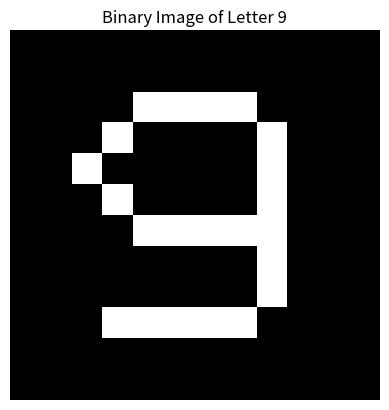

Source code (Python):
import numpy as np
import matplotlib.pyplot as plt
from scipy.ndimage import zoom

# Define the size of the output image
image_size = (1000, 1000)

# Define the shapes of the letters (using 8x8 as base for simplicity)
letter_shapes = {
    'A': np.array([
        [0, 0, 1, 1, 1, 1, 0, 0],
        [0, 1, 0, 0, 0, 0, 1, 0],
        [1, 0, 0, 0, 0, 0, 0, 1],
        [1, 1, 1, 1, 1, 1, 1, 1],
        [1, 0, 0, 0, 0, 0, 0, 1],
        [1, 0, 0, 0, 0, 0, 0, 1],
        [1, 0, 0, 0, 0, 0, 0, 1],
        [0, 0, 0, 0, 0, 0, 0, 0]
    ]),
    'B': np.array([
        [1, 1, 1, 1, 1, 1, 0, 0],
        [1, 0, 0, 0, 0, 0, 1, 0],
        [1, 0, 0, 0, 0, 0, 1, 0],
        [1, 1, 1, 1, 1, 1, 0, 0],
        [1, 0, 0, 0, 0, 0, 1, 0],
        [1, 0, 0, 0, 0, 0, 1, 0],
        [1, 1, 1, 1, 1, 1, 0, 0],
        [0, 0, 0, 0, 0, 0, 0, 0]
    ]),
    'C': np.array([
        [0, 1, 1, 1, 1, 1, 1, 0],
        [1, 0, 0, 0, 0, 0, 0, 1],
        [1, 0, 0, 0, 0, 0, 0, 0],
        [1, 0, 0, 0, 0, 0, 0, 0],
        [1, 0, 0, 0, 0, 0, 0, 0],
        [1, 0, 0, 0, 0, 0, 0, 1],
        [0, 1, 1, 1, 1, 1, 1, 0],
        [0, 0, 0, 0, 0, 0, 0, 0]
    ]),
    'D': np.array([
        [1, 1, 1, 1, 1, 1, 0, 0],
        [1, 0, 0, 0, 0, 0, 1, 0],
        [1, 0, 0, 0, 0, 0, 0, 1],
        [1, 0, 0, 0, 0, 0, 0, 1],
        [1, 0, 0, 0, 0, 0, 0, 1],
        [1, 0, 0, 0, 0, 0, 1, 0],
        [1, 1, 1, 1, 1, 1, 0, 0],
        [0, 0, 0, 0, 0, 0, 0, 0]
    ]),
    'E': np.array([
        [1, 1, 1, 1, 1, 1, 1, 0],
        [1, 0, 0, 0, 0, 0, 0, 0],
        [1, 0, 0, 0, 0, 0, 0, 0],
        [1, 1, 1, 1, 1, 1, 1, 0],
        [1, 0, 0, 0, 0, 0, 0, 0],
        [1, 0, 0, 0, 0, 0, 0, 0],
        [1, 1, 1, 1, 1, 1, 1, 0],
        [0, 0, 0, 0, 0, 0, 0, 0]
    ]),
    'F': np.array([
        [1, 1, 1, 1, 1, 1, 1, 0],
        [1, 0, 0, 0, 0, 0, 0, 0],
        [1, 0, 0, 0, 0, 0, 0, 0],
        [1, 1, 1, 1, 1, 1, 0, 0],
        [1, 0, 0, 0, 0, 0, 0, 0],
        [1, 0, 0, 0, 0, 0, 0, 0],
        [1, 0, 0, 0, 0, 0, 0, 0],
        [0, 0, 0, 0, 0, 0, 0, 0]
    ]),
    'G': np.array([
        [0, 1, 1, 1, 1, 1, 1, 0],
        [1, 0, 0, 0, 0, 0, 0, 1],
        [1, 0, 0, 0, 0, 0, 0, 0],
        [1, 0, 0, 0, 0, 0, 0, 0],
        [1, 0, 0, 1, 1, 1, 1, 1],
        [1, 0, 0, 0, 0, 0, 0, 1],
        [0, 1, 1, 1, 1, 1, 1, 0],
        [0, 0, 0, 0, 0, 0, 0, 0]
    ]),
    'H': np.array([
        [1, 0, 0, 0, 0, 0, 0, 1],
        [1, 0, 0, 0, 0, 0, 0, 1],
        [1, 0, 0, 0, 0, 0, 0, 1],
        [1, 1, 1, 1, 1, 1, 1, 1],
        [1, 0, 0, 0, 0, 0, 0, 1],
        [1, 0, 0, 0, 0, 0, 0, 1],
        [1, 0, 0, 0, 0, 0, 0, 1],
        [0, 0, 0, 0, 0, 0, 0, 0]
    ]),
    'I': np.array([
        [0, 1, 1, 1, 1, 1, 1, 0],
        [0, 0, 0, 1, 1, 0, 0, 0],
        [0, 0, 0, 1, 1, 0, 0, 0],
        [0, 0, 0, 1, 1, 0, 0, 0],
        [0, 0, 0, 1, 1, 0, 0, 0],
        [0, 0, 0, 1, 1, 0, 0, 0],
        [0, 1, 1, 1, 1, 1, 1, 0],
        [0, 0, 0, 0, 0, 0, 0, 0]
    ]),
    'J': np.array([
        [0, 0, 0, 0, 0, 0, 1, 0],
        [0, 0, 0, 0, 0, 0, 1, 0],
        [0, 0, 0, 0, 0, 0, 1, 0],
        [0, 0, 0, 0, 0, 0, 1, 0],
        [1, 0, 0, 0, 0, 0, 1, 0],
        [1, 0, 0, 0, 0, 0, 1, 0],
        [0, 1, 1, 1, 1, 1, 0, 0],
        [0, 0, 0, 0, 0, 0, 0, 0]
    ]),
    'K': np.array([
        [1, 0, 0, 0, 0, 0, 1, 0],
        [1, 0, 0, 0, 0, 1, 0, 0],
        [1, 0, 0, 0, 1, 0, 0, 0],
        [1, 1, 0, 1, 0, 0, 0, 0],
        [1, 0, 1, 0, 0, 0, 0, 0],
        [1, 0, 0, 1, 0, 0, 0, 0],
        [1, 0, 0, 0, 1, 0, 0, 0],
        [0, 0, 0, 0, 0, 1, 0, 0]
    ]),
    'L': np.array([
        [1, 0, 0, 0, 0, 0, 0, 0],
        [1, 0, 0, 0, 0, 0, 0, 0],
        [1, 0, 0, 0, 0, 0, 0, 0],
        [1, 0, 0, 0, 0, 0, 0, 0],
        [1, 0, 0, 0, 0, 0, 0, 0],
        [1, 0, 0, 0, 0, 0, 0, 0],
        [1, 1, 1, 1, 1, 1, 1, 0],
        [0, 0, 0, 0, 0, 0, 0, 0]
    ]),
    'M': np.array([
        [1, 0, 0, 0, 0, 0, 0, 1],
        [1, 1, 0, 0, 0, 0, 1, 1],
        [1, 0, 1, 0, 0, 1, 0, 1],
        [1, 0, 0, 1, 1, 0, 0, 1],
        [1, 0, 0, 0, 0, 0, 0, 1],
        [1, 0, 0, 0, 0, 0, 0, 1],
        [1, 0, 0, 0, 0, 0, 0, 1],
        [0, 0, 0, 0, 0, 0, 0, 0]
    ]),
    'N': np.array([
        [1, 0, 0, 0, 0, 0, 0, 1],
        [1, 1, 0, 0, 0, 0, 0, 1],
        [1, 0, 1, 0, 0, 0, 0, 1],
        [1, 0, 0, 1, 0, 0, 0, 1],
        [1, 0, 0, 0, 1, 0, 0, 1],
        [1, 0, 0, 0, 0, 1, 0, 1],
        [1, 0, 0, 0, 0, 0, 1, 1],
        [0, 0, 0, 0, 0, 0, 0, 1]
    ]),
    'O': np.array([
        [0, 1, 1, 1, 1, 1, 0, 0],
        [1, 0, 0, 0, 0, 0, 1, 0],
        [1, 0, 0, 0, 0, 0, 1, 0],
        [1, 0, 0, 0, 0, 0, 1, 0],
        [1, 0, 0, 0, 0, 0, 1, 0],
        [1, 0, 0, 0, 0, 0, 1, 0],
        [0, 1, 1, 1, 1, 1, 0, 0],
        [0, 0, 0, 0, 0, 0, 0, 0]
    ]),
    'P': np.array([
        [1, 1, 1, 1, 1, 1, 0, 0],
        [1, 0, 0, 0, 0, 0, 1, 0],
        [1, 0, 0, 0, 0, 0, 1, 0],
        [1, 1, 1, 1, 1, 1, 0, 0],
        [1, 0, 0, 0, 0, 0, 0, 0],
        [1, 0, 0, 0, 0, 0, 0, 0],
        [1, 0, 0, 0, 0, 0, 0, 0],
        [0, 0, 0, 0, 0, 0, 0, 0]
    ]),
    'Q': np.array([
        [0, 1, 1, 1, 1, 1, 0, 0],
        [1, 0, 0, 0, 0, 0, 1, 0],
        [1, 0, 0, 0, 0, 0, 1, 0],
        [1, 0, 0, 0, 0, 0, 1, 0],
        [1, 0, 0, 0, 0, 0, 1, 0],
        [1, 0, 0, 0, 1, 0, 1, 0],
        [0, 1, 1, 1, 1, 1, 0, 1],
        [0, 0, 0, 0, 0, 0, 1, 0]
    ]),
    'R': np.array([
        [1, 1, 1, 1, 1, 1, 0, 0],
        [1, 0, 0, 0, 0, 0, 1, 0],
        [1, 0, 0, 0, 0, 0, 1, 0],
        [1, 1, 1, 1, 1, 1, 0, 0],
        [1, 0, 0, 0, 1, 0, 0, 0],
        [1, 0, 0, 0, 0, 1, 0, 0],
        [1, 0, 0, 0, 0, 0, 1, 0],
        [0, 0, 0, 0, 0, 0, 0, 0]
    ]),
    'S': np.array([
        [0, 1, 1, 1, 1, 1, 1, 0],
        [1, 0, 0, 0, 0, 0, 0, 1],
        [1, 0, 0, 0, 0, 0, 0, 0],
        [0, 1, 1, 1, 1, 1, 1, 0],
        [0, 0, 0, 0, 0, 0, 0, 1],
        [1, 0, 0, 0, 0, 0, 0, 1],
        [0, 1, 1, 1, 1, 1, 1, 0],
        [0, 0, 0, 0, 0, 0, 0, 0]
    ]),
    'T': np.array([
        [1, 1, 1, 1, 1, 1, 1, 1],
        [0, 0, 0, 0, 1, 0, 0, 0],
        [0, 0, 0, 0, 1, 0, 0, 0],
        [0, 0, 0, 0, 1, 0, 0, 0],
        [0, 0, 0, 0, 1, 0, 0, 0],
        [0, 0, 0, 0, 1, 0, 0, 0],
        [0, 0, 0, 0, 1, 0, 0, 0],
        [0, 0, 0, 0, 0, 0, 0, 0]
    ]),
    'U': np.array([
        [1, 0, 0, 0, 0, 0, 0, 1],
        [1, 0, 0, 0, 0, 0, 0, 1],
        [1, 0, 0, 0, 0, 0, 0, 1],
        [1, 0, 0, 0, 0, 0, 0, 1],
        [1, 0, 0, 0, 0, 0, 0, 1],
        [1, 0, 0, 0, 0, 0, 0, 1],
        [0, 1, 1, 1, 1, 1, 1, 0],
        [0, 0, 0, 0, 0, 0, 0, 0]
    ]),
    'V': np.array([
        [1, 0, 0, 0, 0, 0, 0, 1],
        [1, 0, 0, 0, 0, 0, 0, 1],
        [0, 1, 0, 0, 0, 0, 1, 0],
        [0, 1, 0, 0, 0, 0, 1, 0],
        [0, 0, 1, 0, 0, 1, 0, 0],
        [0, 0, 1, 0, 0, 1, 0, 0],
        [0, 0, 0, 1, 1, 0, 0, 0],
        [0, 0, 0, 0, 0, 0, 0, 0]
    ]),
    'W': np.array([
        [1, 0, 0, 0, 0, 0, 0, 1],
        [1, 0, 0, 0, 0, 0, 0, 1],
        [1, 0, 1, 0, 0, 1, 0, 1],
        [1, 0, 1, 0, 0, 1, 0, 1],
        [1, 0, 1, 0, 0, 1, 0, 1],
        [1, 1, 0, 1, 1, 0, 1, 1],
        [0, 0, 0, 0, 0, 0, 0, 0],
        [0, 0, 0, 0, 0, 0, 0, 0]
    ]),
    'X': np.array([
        [1, 0, 0, 0, 0, 0, 0, 1],
        [0, 1, 0, 0, 0, 0, 1, 0],
        [0, 0, 1, 0, 0, 1, 0, 0],
        [0, 0, 0, 1, 1, 0, 0, 0],
        [0, 0, 1, 0, 0, 1, 0, 0],
        [0, 1, 0, 0, 0, 0, 1, 0],
        [1, 0, 0, 0, 0, 0, 0, 1],
        [0, 0, 0, 0, 0, 0, 0, 0]
    ]),
    'Y': np.array([
        [1, 0, 0, 0, 0, 0, 0, 1],
        [0, 1, 0, 0, 0, 0, 1, 0],
        [0, 0, 1, 0, 0, 1, 0, 0],
        [0, 0, 0, 1, 1, 0, 0, 0],
        [0, 0, 0, 1, 1, 0, 0, 0],
        [0, 0, 0, 1, 1, 0, 0, 0],
        [0, 0, 0, 1, 1, 0, 0, 0],
        [0, 0, 0, 1, 1, 0, 0, 0]
    ]),
    'Z': np.array([
        [1, 1, 1, 1, 1, 1, 1, 0],
        [0, 0, 0, 0, 0, 0, 1, 0],
        [0, 0, 0, 0, 0, 1, 0, 0],
        [0, 0, 0, 0, 1, 0, 0, 0],
        [0, 0, 0, 1, 0, 0, 0, 0],
        [0, 0, 1, 0, 0, 0, 0, 0],
        [0, 1, 0, 0, 0, 0, 0, 0],
        [1, 1, 1, 1, 1, 1, 1, 0]
    ]),
    'a': np.array([
        [0, 0, 1, 1, 1, 1, 0, 0],
        [0, 1, 0, 0, 0, 0, 1, 0],
        [1, 0, 0, 0, 0, 0, 0, 1],
        [1, 1, 1, 1, 1, 1, 1, 1],
        [1, 0, 0, 0, 0, 0, 0, 1],
        [1, 0, 0, 0, 0, 0, 0, 1],
        [1, 0, 0, 0, 0, 0, 0, 1],
        [0, 0, 0, 0, 0, 0, 0, 0]
    ]),
    'b': np.array([
        [1, 1, 1, 1, 1, 1, 0, 0],
        [1, 0, 0, 0, 0, 0, 1, 0],
        [1, 0, 0, 0, 0, 0, 1, 0],
        [1, 1, 1, 1, 1, 1, 0, 0],
        [1, 0, 0, 0, 0, 0, 1, 0],
        [1, 0, 0, 0, 0, 0, 1, 0],
        [1, 1, 1, 1, 1, 1, 0, 0],
        [0, 0, 0, 0, 0, 0, 0, 0]
    ]),
    'c': np.array([
        [0, 1, 1, 1, 1, 1, 1, 0],
        [1, 0, 0, 0, 0, 0, 0, 1],
        [1, 0, 0, 0, 0, 0, 0, 0],
        [1, 0, 0, 0, 0, 0, 0, 0],
        [1, 0, 0, 0, 0, 0, 0, 0],
        [1, 0, 0, 0, 0, 0, 0, 1],
        [0, 1, 1, 1, 1, 1, 1, 0],
        [0, 0, 0, 0, 0, 0, 0, 0]
    ]),
    'd': np.array([
        [1, 1, 1, 1, 1, 1, 0, 0],
        [1, 0, 0, 0, 0, 0, 1, 0],
        [1, 0, 0, 0, 0, 0, 0, 1],
        [1, 0, 0, 0, 0, 0, 0, 1],
        [1, 0, 0, 0, 0, 0, 0, 1],
        [1, 0, 0, 0, 0, 0, 1, 0],
        [1, 1, 1, 1, 1, 1, 0, 0],
        [0, 0, 0, 0, 0, 0, 0, 0]
    ]),
    'e': np.array([
        [1, 1, 1, 1, 1, 1, 1, 0],
        [1, 0, 0, 0, 0, 0, 0, 0],
        [1, 0, 0, 0, 0, 0, 0, 0],
        [1, 1, 1, 1, 1, 1, 1, 0],
        [1, 0, 0, 0, 0, 0, 0, 0],
        [1, 0, 0, 0, 0, 0, 0, 0],
        [1, 1, 1, 1, 1, 1, 1, 0],
        [0, 0, 0, 0, 0, 0, 0, 0]
    ]),
    'f': np.array([
        [1, 1, 1, 1, 1, 1, 1, 0],
        [1, 0, 0, 0, 0, 0, 0, 0],
        [1, 0, 0, 0, 0, 0, 0, 0],
        [1, 1, 1, 1, 1, 1, 0, 0],
        [1, 0, 0, 0, 0, 0, 0, 0],
        [1, 0, 0, 0, 0, 0, 0, 0],
        [1, 0, 0, 0, 0, 0, 0, 0],
        [0, 0, 0, 0, 0, 0, 0, 0]
    ]),
    'g': np.array([
        [0, 1, 1, 1, 1, 1, 1, 0],
        [1, 0, 0, 0, 0, 0, 0, 1],
        [1, 0, 0, 0, 0, 0, 0, 0],
        [1, 0, 0, 0, 0, 0, 0, 0],
        [1, 0, 0, 1, 1, 1, 1, 1],
        [1, 0, 0, 0, 0, 0, 0, 1],
        [0, 1, 1, 1, 1, 1, 1, 0],
        [0, 0, 0, 0, 0, 0, 0, 0]
    ]),
    'h': np.array([
        [1, 0, 0, 0, 0, 0, 0, 1],
        [1, 0, 0, 0, 0, 0, 0, 1],
        [1, 0, 0, 0, 0, 0, 0, 1],
        [1, 1, 1, 1, 1, 1, 1, 1],
        [1, 0, 0, 0, 0, 0, 0, 1],
        [1, 0, 0, 0, 0, 0, 0, 1],
        [1, 0, 0, 0, 0, 0, 0, 1],
        [0, 0, 0, 0, 0, 0, 0, 0]
    ]),
    'i': np.array([
        [0, 1, 1, 1, 1, 1, 1, 0],
        [0, 0, 0, 1, 1, 0, 0, 0],
        [0, 0, 0, 1, 1, 0, 0, 0],
        [0, 0, 0, 1, 1, 0, 0, 0],
        [0, 0, 0, 1, 1, 0, 0, 0],
        [0, 0, 0, 1, 1, 0, 0, 0],
        [0, 1, 1, 1, 1, 1, 1, 0],
        [0, 0, 0, 0, 0, 0, 0, 0]
    ]),
    'j': np.array([
        [0, 0, 0, 0, 0, 0, 1, 0],
        [0, 0, 0, 0, 0, 0, 1, 0],
        [0, 0, 0, 0, 0, 0, 1, 0],
        [0, 0, 0, 0, 0, 0, 1, 0],
        [1, 0, 0, 0, 0, 0, 1, 0],
        [1, 0, 0, 0, 0, 0, 1, 0],
        [0, 1, 1, 1, 1, 1, 0, 0],
        [0, 0, 0, 0, 0, 0, 0, 0]
    ]),
    'k': np.array([
        [1, 0, 0, 0, 0, 0, 1, 0],
        [1, 0, 0, 0, 0, 1, 0, 0],
        [1, 0, 0, 0, 1, 0, 0, 0],
        [1, 1, 0, 1, 0, 0, 0, 0],
        [1, 0, 1, 0, 0, 0, 0, 0],
        [1, 0, 0, 1, 0, 0, 0, 0],
        [1, 0, 0, 0, 1, 0, 0, 0],
        [0, 0, 0, 0, 0, 1, 0, 0]
    ]),
    'l': np.array([
        [1, 0, 0, 0, 0, 0, 0, 0],
        [1, 0, 0, 0, 0, 0, 0, 0],
        [1, 0, 0, 0, 0, 0, 0, 0],
        [1, 0, 0, 0, 0, 0, 0, 0],
        [1, 0, 0, 0, 0, 0, 0, 0],
        [1, 0, 0, 0, 0, 0, 0, 0],
        [1, 1, 1, 1, 1, 1, 1, 0],
        [0, 0, 0, 0, 0, 0, 0, 0]
    ]),
    'm': np.array([
        [1, 0, 0, 0, 0, 0, 0, 1],
        [1, 1, 0, 0, 0, 0, 1, 1],
        [1, 0, 1, 0, 0, 1, 0, 1],
        [1, 0, 0, 1, 1, 0, 0, 1],
        [1, 0, 0, 0, 0, 0, 0, 1],
        [1, 0, 0, 0, 0, 0, 0, 1],
        [1, 0, 0, 0, 0, 0, 0, 1],
        [0, 0, 0, 0, 0, 0, 0, 0]
    ]),
    'n': np.array([
        [1, 0, 0, 0, 0, 0, 0, 1],
        [1, 1, 0, 0, 0, 0, 0, 1],
        [1, 0, 1, 0, 0, 0, 0, 1],
        [1, 0, 0, 1, 0, 0, 0, 1],
        [1, 0, 0, 0, 1, 0, 0, 1],
        [1, 0, 0, 0, 0, 1, 0, 1],
        [1, 0, 0, 0, 0, 0, 1, 1],
        [0, 0, 0, 0, 0, 0, 0, 1]
    ]),
    'o': np.array([
        [0, 1, 1, 1, 1, 1, 0, 0],
        [1, 0, 0, 0, 0, 0, 1, 0],
        [1, 0, 0, 0, 0, 0, 1, 0],
        [1, 0, 0, 0, 0, 0, 1, 0],
        [1, 0, 0, 0, 0, 0, 1, 0],
        [1, 0, 0, 0, 0, 0, 1, 0],
        [0, 1, 1, 1, 1, 1, 0, 0],
        [0, 0, 0, 0, 0, 0, 0, 0]
    ]),
    'p': np.array([
        [1, 1, 1, 1, 1, 1, 0, 0],
        [1, 0, 0, 0, 0, 0, 1, 0],
        [1, 0, 0, 0, 0, 0, 1, 0],
        [1, 1, 1, 1, 1, 1, 0, 0],
        [1, 0, 0, 0, 0, 0, 0, 0],
        [1, 0, 0, 0, 0, 0, 0, 0],
        [1, 0, 0, 0, 0, 0, 0, 0],
        [0, 0, 0, 0, 0, 0, 0, 0]
    ]),
    'q': np.array([
        [0, 1, 1, 1, 1, 1, 0, 0],
        [1, 0, 0, 0, 0, 0, 1, 0],
        [1, 0, 0, 0, 0, 0, 1, 0],
        [1, 0, 0, 0, 0, 0, 1, 0],
        [1, 0, 0, 0, 0, 0, 1, 0],
        [1, 0, 0, 0, 1, 0, 1, 0],
        [0, 1, 1, 1, 1, 1, 0, 1],
        [0, 0, 0, 0, 0, 0, 1, 0]
    ]),
    'r': np.array([
        [1, 1, 1, 1, 1, 1, 0, 0],
        [1, 0, 0, 0, 0, 0, 1, 0],
        [1, 0, 0, 0, 0, 0, 1, 0],
        [1, 1, 1, 1, 1, 1, 0, 0],
        [1, 0, 0, 0, 1, 0, 0, 0],
        [1, 0, 0, 0, 0, 1, 0, 0],
        [1, 0, 0, 0, 0, 0, 1, 0],
        [0, 0, 0, 0, 0, 0, 0, 0]
    ]),
    's': np.array([
        [0, 1, 1, 1, 1, 1, 1, 0],
        [1, 0, 0, 0, 0, 0, 0, 1],
        [1, 0, 0, 0, 0, 0, 0, 0],
        [0, 1, 1, 1, 1, 1, 1, 0],
        [0, 0, 0, 0, 0, 0, 0, 1],
        [1, 0, 0, 0, 0, 0, 0, 1],
        [0, 1, 1, 1, 1, 1, 1, 0],
        [0, 0, 0, 0, 0, 0, 0, 0]
    ]),
    't': np.array([
        [1, 1, 1, 1, 1, 1, 1, 1],
        [0, 0, 0, 0, 1, 0, 0, 0],
        [0, 0, 0, 0, 1, 0, 0, 0],
        [0, 0, 0, 0, 1, 0, 0, 0],
        [0, 0, 0, 0, 1, 0, 0, 0],
        [0, 0, 0, 0, 1, 0, 0, 0],
        [0, 0, 0, 0, 1, 0, 0, 0],
        [0, 0, 0, 0, 0, 0, 0, 0]
    ]),
    'u': np.array([
        [1, 0, 0, 0, 0, 0, 0, 1],
        [1, 0, 0, 0, 0, 0, 0, 1],
        [1, 0, 0, 0, 0, 0, 0, 1],
        [1, 0, 0, 0, 0, 0, 0, 1],
        [1, 0, 0, 0, 0, 0, 0, 1],
        [1, 0, 0, 0, 0, 0, 0, 1],
        [0, 1, 1, 1, 1, 1, 1, 0],
        [0, 0, 0, 0, 0, 0, 0, 0]
    ]),
    'v': np.array([
        [1, 0, 0, 0, 0, 0, 0, 1],
        [1, 0, 0, 0, 0, 0, 0, 1],
        [0, 1, 0, 0, 0, 0, 1, 0],
        [0, 1, 0, 0, 0, 0, 1, 0],
        [0, 0, 1, 0, 0, 1, 0, 0],
        [0, 0, 1, 0, 0, 1, 0, 0],
        [0, 0, 0, 1, 1, 0, 0, 0],
        [0, 0, 0, 0, 0, 0, 0, 0]
    ]),
    'w': np.array([
        [1, 0, 0, 0, 0, 0, 0, 1],
        [1, 0, 0, 0, 0, 0, 0, 1],
        [1, 0, 1, 0, 0, 1, 0, 1],
        [1, 0, 1, 0, 0, 1, 0, 1],
        [1, 0, 1, 0, 0, 1, 0, 1],
        [1, 1, 0, 1, 1, 0, 1, 1],
        [0, 0, 0, 0, 0, 0, 0, 0],
        [0, 0, 0, 0, 0, 0, 0, 0]
    ]),
    'x': np.array([
        [1, 0, 0, 0, 0, 0, 0, 1],
        [0, 1, 0, 0, 0, 0, 1, 0],
        [0, 0, 1, 0, 0, 1, 0, 0],
        [0, 0, 0, 1, 1, 0, 0, 0],
        [0, 0, 1, 0, 0, 1, 0, 0],
        [0, 1, 0, 0, 0, 0, 1, 0],
        [1, 0, 0, 0, 0, 0, 0, 1],
        [0, 0, 0, 0, 0, 0, 0, 0]
    ]),
    'y': np.array([
        [1, 0, 0, 0, 0, 0, 0, 1],
        [0, 1, 0, 0, 0, 0, 1, 0],
        [0, 0, 1, 0, 0, 1, 0, 0],
        [0, 0, 0, 1, 1, 0, 0, 0],
        [0, 0, 0, 1, 1, 0, 0, 0],
        [0, 0, 0, 1, 1, 0, 0, 0],
        [0, 0, 0, 1, 1, 0, 0, 0],
        [0, 0, 0, 1, 1, 0, 0, 0]
    ]),
    'z': np.array([
        [1, 1, 1, 1, 1, 1, 1, 0],
        [0, 0, 0, 0, 0, 0, 1, 0],
        [0, 0, 0, 0, 0, 1, 0, 0],
        [0, 0, 0, 0, 1, 0, 0, 0],
        [0, 0, 0, 1, 0, 0, 0, 0],
        [0, 0, 1, 0, 0, 0, 0, 0],
        [0, 1, 0, 0, 0, 0, 0, 0],
        [1, 1, 1, 1, 1, 1, 1, 0]
    ]),
    '1': np.array([
        [0, 0, 0, 1, 1, 0, 0, 0],
        [0, 0, 1, 0, 1, 0, 0, 0],
        [0, 0, 0, 0, 1, 0, 0, 0],
        [0, 0, 0, 0, 1, 0, 0, 0],
        [0, 0, 0, 0, 1, 0, 0, 0],
        [0, 0, 0, 0, 1, 0, 0, 0],
        [0, 0, 0, 0, 1, 0, 0, 0],
        [0, 0, 1, 1, 1, 1, 1, 0]
    ]),

    "2": np.array([
        [1, 1, 1, 1, 1, 1, 1, 0],
        [0, 0, 0, 0, 0, 0, 1, 0],
        [0, 0, 0, 0, 0, 0, 1, 0],
        [1, 1, 1, 1, 1, 1, 1, 0],
        [1, 0, 0, 0, 0, 0, 0, 0],
        [1, 0, 0, 0, 0, 0, 0, 0],
        [1, 1, 1, 1, 1, 1, 1, 0],
        [0, 0, 0, 0, 0, 0, 0, 0]
    ]),

    "3": np.array([
        [1, 1, 1, 1, 1, 1, 1, 0],
        [0, 0, 0, 0, 0, 0, 1, 0],
        [0, 0, 0, 0, 0, 0, 1, 0],
        [1, 1, 1, 1, 1, 1, 1, 0],
        [0, 0, 0, 0, 0, 0, 1, 0],
        [0, 0, 0, 0, 0, 0, 1, 0],
        [1, 1, 1, 1, 1, 1, 1, 0],
        [0, 0, 0, 0, 0, 0, 0, 0]
    ], dtype=int),

    "4": np.array([
        [1, 0, 0, 0, 0, 0, 1, 0],
        [1, 0, 0, 0, 0, 0, 1, 0],
        [1, 0, 0, 0, 0, 0, 1, 0],
        [1, 1, 1, 1, 1, 1, 1, 0],
        [0, 0, 0, 0, 0, 0, 1, 0],
        [0, 0, 0, 0, 0, 0, 1, 0],
        [0, 0, 0, 0, 0, 0, 1, 0],
        [0, 0, 0, 0, 0, 0, 0, 0]
    ], dtype=int),

    "5": np.array([
        [1, 1, 1, 1, 1, 1, 1, 0],
        [1, 0, 0, 0, 0, 0, 0, 0],
        [1, 0, 0, 0, 0, 0, 0, 0],
        [1, 1, 1, 1, 1, 1, 1, 0],
        [0, 0, 0, 0, 0, 0, 1, 0],
        [0, 0, 0, 0, 0, 0, 1, 0],
        [1, 1, 1, 1, 1, 1, 1, 0],
        [0, 0, 0, 0, 0, 0, 0, 0]
    ], dtype=int),

    "6": np.array([
        [0, 0, 1, 1, 1, 1, 0, 0],
        [0, 1, 0, 0, 0, 0, 1, 0],
        [1, 0, 0, 0, 0, 0, 0, 0],
        [1, 1, 1, 1, 1, 1, 1, 0],
        [1, 0, 0, 0, 0, 0, 1, 0],
        [1, 0, 0, 0, 0, 0, 1, 0],
        [0, 1, 0, 0, 0, 0, 1, 0],
        [0, 0, 1, 1, 1, 1, 0, 0]
    ], dtype=int),

   "7":  np.array([
        [1, 1, 1, 1, 1, 1, 1, 0],
        [0, 0, 0, 0, 0, 0, 1, 0],
        [0, 0, 0, 0, 0, 1, 0, 0],
        [0, 0, 0, 0, 1, 0, 0, 0],
        [0, 0, 0, 1, 0, 0, 0, 0],
        [0, 0, 1, 0, 0, 0, 0, 0],
        [0, 1, 0, 0, 0, 0, 0, 0],
        [1, 0, 0, 0, 0, 0, 0, 0]
    ], dtype=int),

    "8": np.array([
        [0, 0, 1, 1, 1, 1, 0, 0],
        [0, 1, 0, 0, 0, 0, 1, 0],
        [1, 0, 0, 0, 0, 0, 0, 1],
        [0, 1, 0, 0, 0, 0, 1, 0],
        [0, 0, 1, 1, 1, 1, 0, 0],
        [0, 1, 0, 0, 0, 0, 1, 0],
        [1, 1, 0, 0, 0, 0, 1, 1],
        [0, 0, 1, 1, 1, 1, 0, 0]
    ], dtype=int),

    "9": np.array([
        [0, 0, 1, 1, 1, 1, 0, 0],
        [0, 1, 0, 0, 0, 0, 1, 0],
        [1, 0, 0, 0, 0, 0, 1, 0],
        [0, 1, 0, 0, 0, 0, 1, 0],
        [0, 0, 1, 1, 1, 1, 1, 0],
        [0, 0, 0, 0, 0, 0, 1, 0],
        [0, 0, 0, 0, 0, 0, 1, 0],
        [0, 1, 1, 1, 1, 1, 0, 0]
    ], dtype=int),
    
    "0": np.array([
        [0, 1, 1, 1, 1, 1, 0, 0],
        [1, 0, 0, 0, 0, 0, 1, 0],
        [1, 0, 0, 0, 0, 0, 1, 0],
        [1, 0, 0, 0, 0, 0, 1, 0],
        [1, 0, 0, 0, 0, 0, 1, 0],
        [1, 0, 0, 0, 0, 0, 1, 0],
        [0, 1, 1, 1, 1, 1, 0, 0],
        [0, 0, 0, 0, 0, 0, 0, 0]
    ])
}


def generate_letter_image(letter_name, new_shape):
    if letter_name not in letter_shapes:
        raise ValueError(f"Letter '{letter_name}' is not supported.")
        
    letter = letter_shapes[letter_name]
    # Calculate padding sizes
    pad_width = ((new_shape[0] - letter.shape[0]) // 2, (new_shape[0] - letter.shape[0]) // 2), \
                ((new_shape[1] - letter.shape[1]) // 2, (new_shape[1] - letter.shape[1]) // 2)

    # Pad the matrix with zeros and update in place
    letter = np.pad(letter, pad_width, mode='constant', constant_values=0)
    return letter

# Example usage:
letter = '9'
# Desired new shape
new_shape = (12, 12)
binary_image = generate_letter_image(letter, new_shape)

# Plot the binary image of the letter
plt.imshow(binary_image, cmap='gray', interpolation='nearest')
plt.title(f'Binary Image of Letter {letter}')
plt.axis('off')
plt.show()
